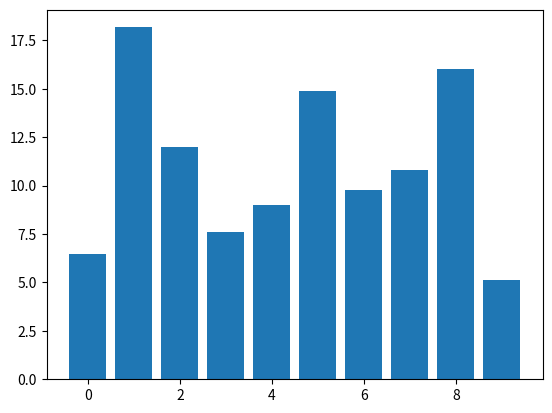

Source code (Python):
# Draggable rectangle with blitting.
import numpy as np
import matplotlib.pyplot as plt

class DraggableRectangle:
    lock = None  # only one can be animated at a time
    def __init__(self, rect):
        self.rect = rect
        self.press = None
        self.background = None

    def connect(self):
        'connect to all the events we need'
        self.cidpress = self.rect.figure.canvas.mpl_connect(
            'button_press_event', self.on_press)
        self.cidrelease = self.rect.figure.canvas.mpl_connect(
            'button_release_event', self.on_release)
        self.cidmotion = self.rect.figure.canvas.mpl_connect(
            'motion_notify_event', self.on_motion)

    def on_press(self, event):
        'on button press we will see if the mouse is over us and store some data'
        if event.inaxes != self.rect.axes: return
        if DraggableRectangle.lock is not None: return
        contains, attrd = self.rect.contains(event)
        if not contains: return
        print('event contains', self.rect.xy)
        x0, y0 = self.rect.xy
        self.press = x0, y0, event.xdata, event.ydata
        DraggableRectangle.lock = self

        # draw everything but the selected rectangle and store the pixel buffer
        canvas = self.rect.figure.canvas
        axes = self.rect.axes
        self.rect.set_animated(True)
        canvas.draw()
        self.background = canvas.copy_from_bbox(self.rect.axes.bbox)

        # now redraw just the rectangle
        axes.draw_artist(self.rect)

        # and blit just the redrawn area
        canvas.blit(axes.bbox)

    def on_motion(self, event):
        'on motion we will move the rect if the mouse is over us'
        if DraggableRectangle.lock is not self:
            return
        if event.inaxes != self.rect.axes: return
        x0, y0, xpress, ypress = self.press
        dx = event.xdata - xpress
        dy = event.ydata - ypress
        self.rect.set_x(x0+dx)
        self.rect.set_y(y0+dy)

        canvas = self.rect.figure.canvas
        axes = self.rect.axes
        # restore the background region
        canvas.restore_region(self.background)

        # redraw just the current rectangle
        axes.draw_artist(self.rect)

        # blit just the redrawn area
        canvas.blit(axes.bbox)

    def on_release(self, event):
        'on release we reset the press data'
        if DraggableRectangle.lock is not self:
            return

        self.press = None
        DraggableRectangle.lock = None

        # turn off the rect animation property and reset the background
        self.rect.set_animated(False)
        self.background = None

        # redraw the full figure
        self.rect.figure.canvas.draw()

    def disconnect(self):
        'disconnect all the stored connection ids'
        self.rect.figure.canvas.mpl_disconnect(self.cidpress)
        self.rect.figure.canvas.mpl_disconnect(self.cidrelease)
        self.rect.figure.canvas.mpl_disconnect(self.cidmotion)

fig = plt.figure()
ax = fig.add_subplot(111)
rects = ax.bar(range(10), 20*np.random.rand(10))
drs = []
for rect in rects:
    dr = DraggableRectangle(rect)
    dr.connect()
    drs.append(dr)

plt.show()